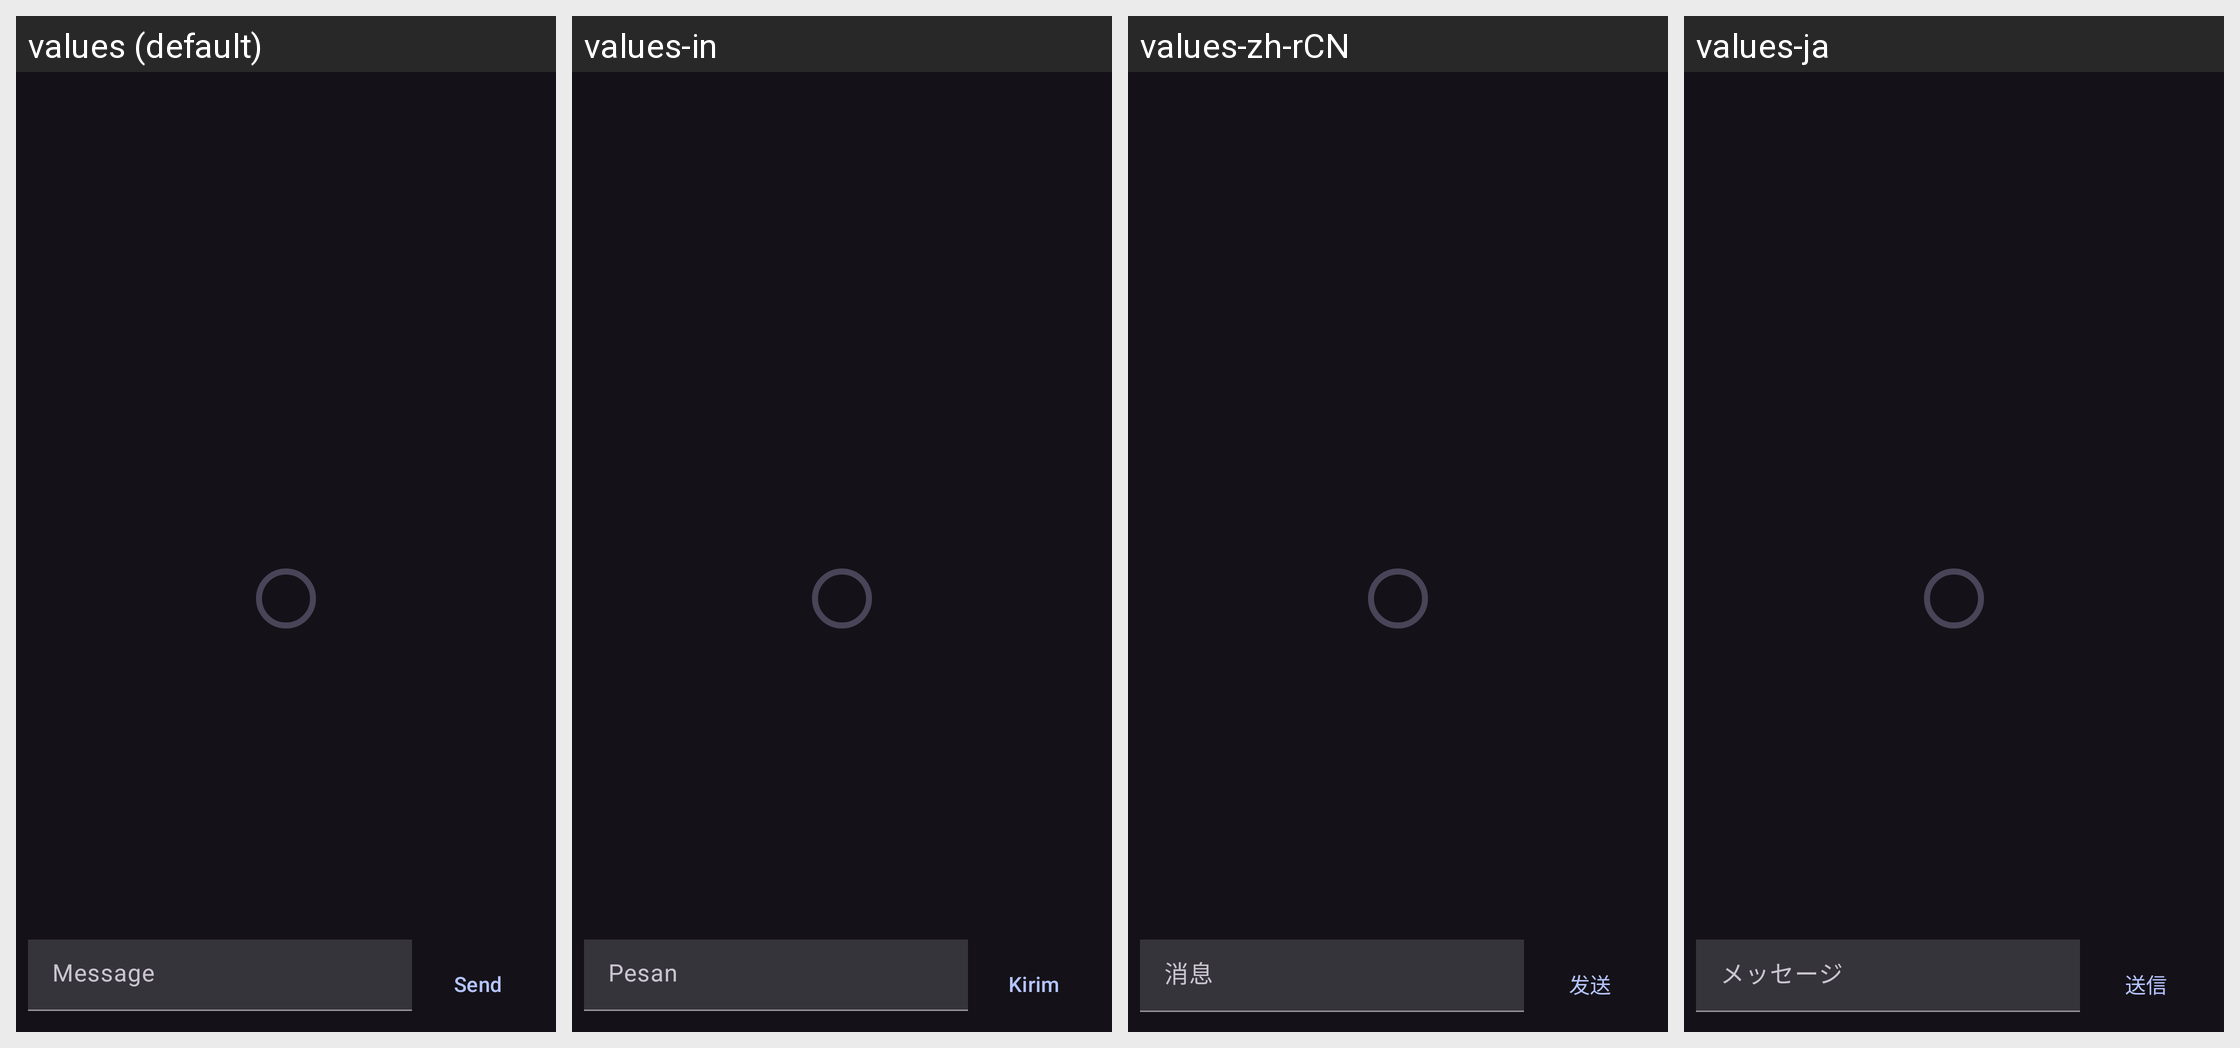

The same Android screen rendered under several of its app's locales, left to right. List the strings drawn on it with the default value and each locale's translation.
Android screen res/layout/fragment_whisper_thread.xml rendered under 4 locales, left to right: values (default), values-in, values-zh-rCN, values-ja. Device: Nexus 5 (rendered at 1080×1920; each locale shown at half size, 540×960, under a caption strip naming it); theme DarkTheme.
Other locales in the repository, not shown: values-ar, values-cs, values-de, values-es, values-fr, values-gl, values-it, values-pl, values-pt-rBR, values-ru, values-sk, values-tr, values-zh-rTW.
Strings drawn on this screen, with the default value and each locale's value (text and hints the layout hard-codes, and strings that could not be matched under every locale, appear in the picture but are not listed):

message
  values: Message
  values-in: Pesan
  values-zh-rCN: 消息
  values-ja: メッセージ

send
  values: Send
  values-in: Kirim
  values-zh-rCN: 发送
  values-ja: 送信
